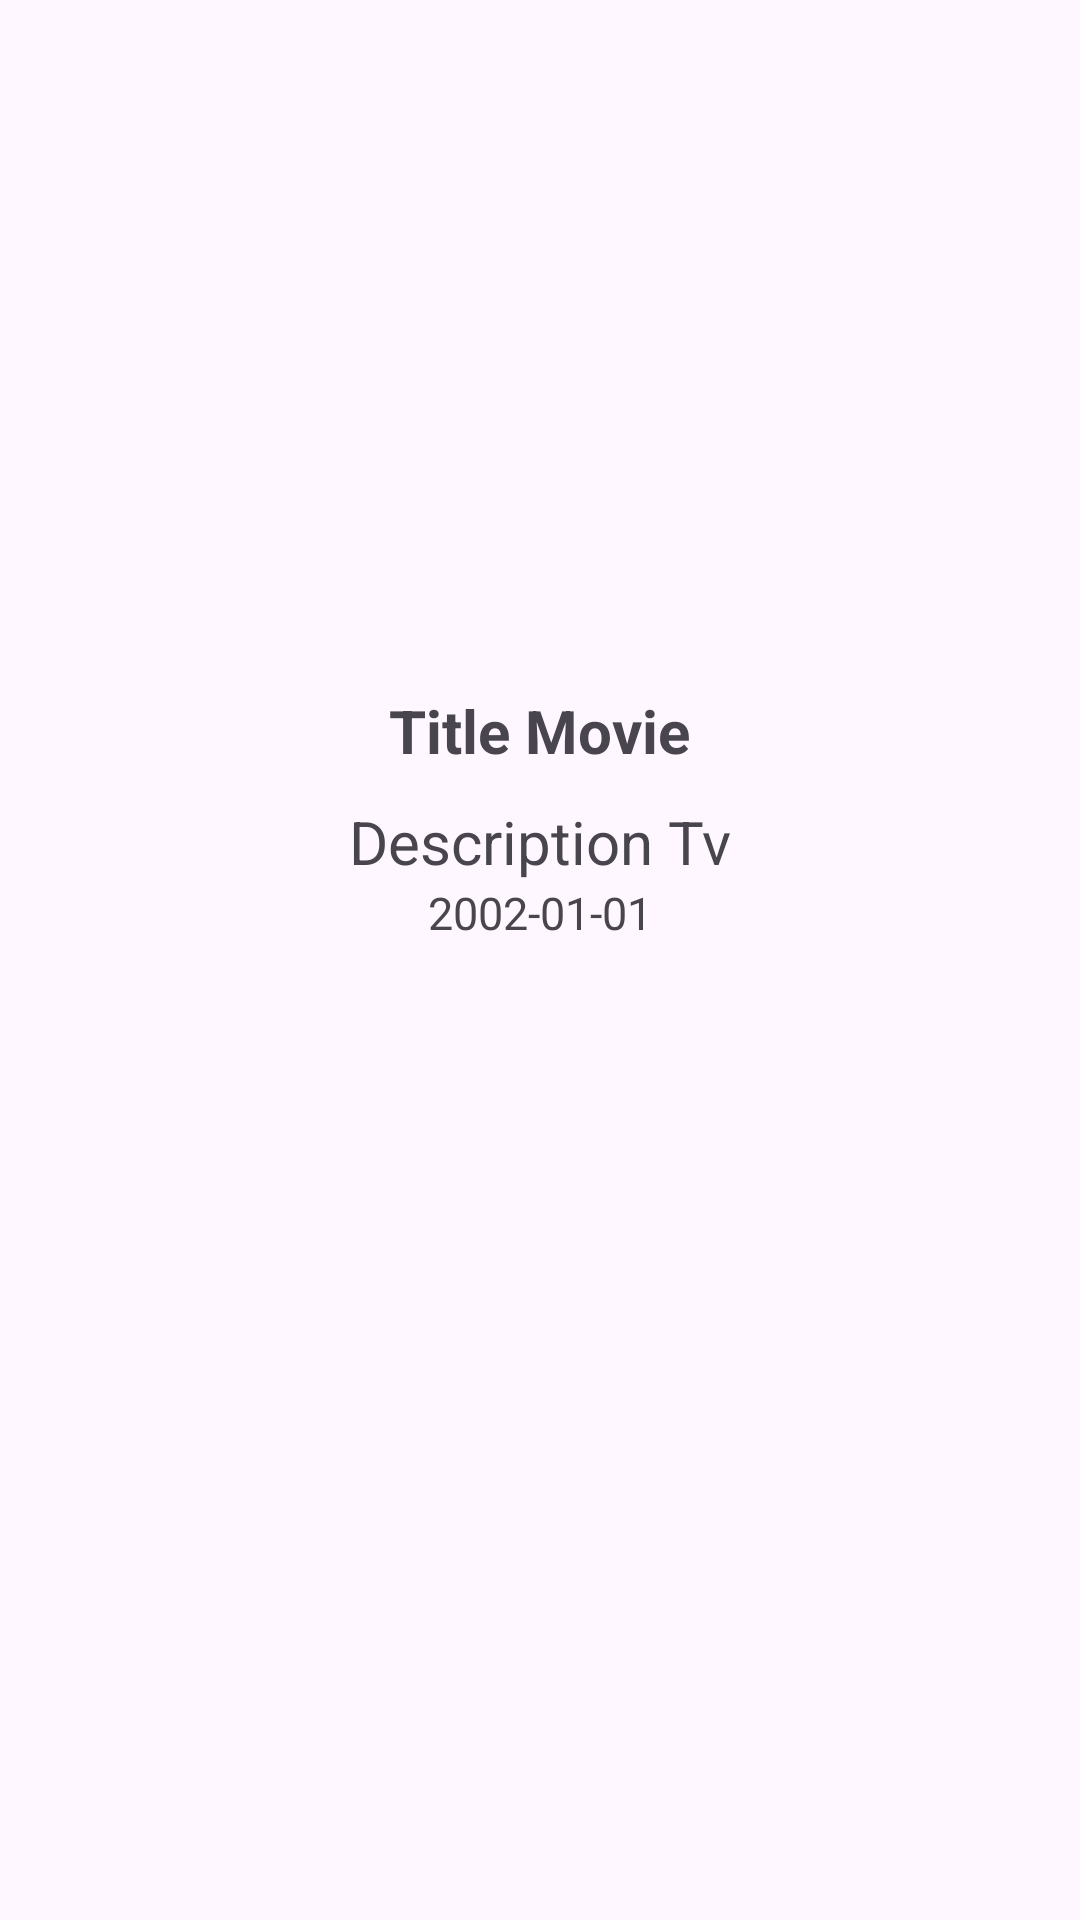

Reconstruct the res/layout file that produces this screen, plus the resources it refers to.
<!-- AndroidManifest.xml: application theme Theme.ChallengeChap_5 -->
<!-- res/layout/activity_detail.xml -->
<?xml version="1.0" encoding="utf-8"?>
<LinearLayout xmlns:android="http://schemas.android.com/apk/res/android"
    xmlns:app="http://schemas.android.com/apk/res-auto"
    xmlns:tools="http://schemas.android.com/tools"
    android:layout_width="match_parent"
    android:layout_height="match_parent"
    android:orientation="vertical"
    tools:context=".DetailActivity">

    <ImageView
        android:id="@+id/image_movie"
        android:layout_width="200dp"
        android:layout_height="200dp"
        android:layout_gravity="center"
        android:layout_marginTop="20dp"
        tools:src="@drawable/ic_launcher_background"
        android:scaleType="fitXY" />

    <TextView
        android:id="@+id/tv_title"
        android:layout_width="wrap_content"
        android:layout_height="wrap_content"
        android:text="Title Movie"
        android:textSize="20sp"
        android:textStyle="bold"
        android:layout_gravity="center"
        android:layout_marginTop="10dp" />

    <TextView
        android:id="@+id/tv_desc"
        android:layout_width="wrap_content"
        android:layout_height="wrap_content"
        android:text="Description Tv"
        android:textSize="20sp"
        android:textStyle="normal"
        android:layout_gravity="center"
        android:layout_marginTop="10dp" />

    <TextView
        android:id="@+id/tv_tgl_release"
        android:layout_width="wrap_content"
        android:layout_height="wrap_content"
        android:text="2002-01-01"
        android:textStyle="normal"
        android:textSize="15sp"
        android:layout_gravity="center" />



</LinearLayout>
<!-- resources referenced by this layout -->
<resources>
  <style name="Theme.ChallengeChap_5" parent="Base.Theme.ChallengeChap_5" />
  <style name="Base.Theme.ChallengeChap_5" parent="Theme.Material3.DayNight.NoActionBar">
          
          
      </style>
</resources>
